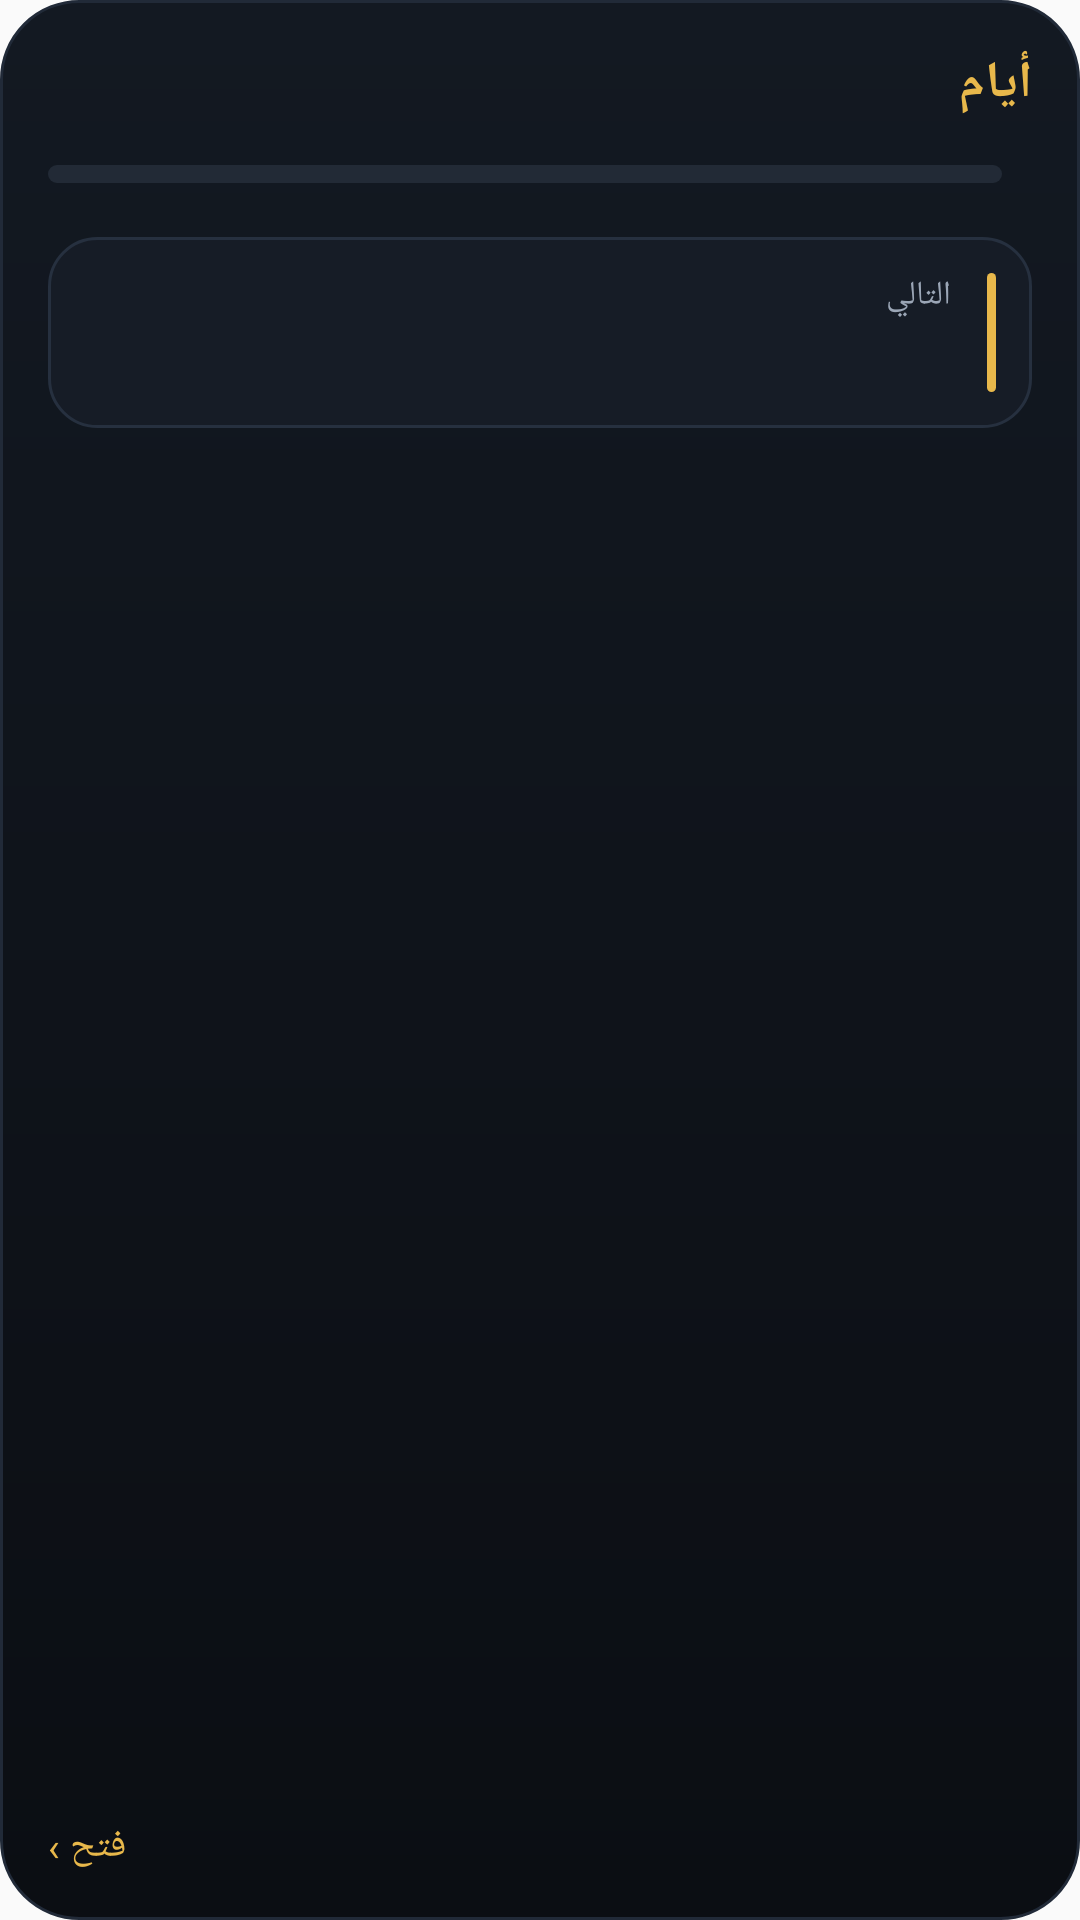

Produce the Android XML layout that renders to this screen, including the resource entries it uses.
<!-- AndroidManifest.xml: application theme AppTheme -->
<!-- res/layout/widget_large.xml -->
<?xml version="1.0" encoding="utf-8"?>
<LinearLayout xmlns:android="http://schemas.android.com/apk/res/android"
    android:id="@+id/widget_root"
    android:layout_width="match_parent"
    android:layout_height="match_parent"
    android:orientation="vertical"
    android:layoutDirection="rtl"
    android:background="@drawable/widget_bg"
    android:padding="16dp">

    <LinearLayout
        android:layout_width="match_parent"
        android:layout_height="wrap_content"
        android:orientation="horizontal"
        android:gravity="center_vertical">
        <TextView
            android:id="@+id/w_brand"
            android:layout_width="0dp"
            android:layout_height="wrap_content"
            android:layout_weight="1"
            android:text="أيام"
            android:textColor="#E8B84B"
            android:textSize="17sp"
            android:textStyle="bold" />
        <TextView
            android:id="@+id/w_date"
            android:layout_width="wrap_content"
            android:layout_height="wrap_content"
            android:textColor="#9BA6B6"
            android:textSize="12sp" />
    </LinearLayout>

    <LinearLayout
        android:layout_width="match_parent"
        android:layout_height="wrap_content"
        android:orientation="horizontal"
        android:gravity="center_vertical"
        android:layout_marginTop="10dp">
        <TextView
            android:id="@+id/w_progress_text"
            android:layout_width="wrap_content"
            android:layout_height="wrap_content"
            android:textColor="#F3EFE4"
            android:textSize="13sp"
            android:layout_marginStart="10dp" />
        <ProgressBar
            android:id="@+id/w_progress_bar"
            style="@android:style/Widget.ProgressBar.Horizontal"
            android:layout_width="0dp"
            android:layout_height="6dp"
            android:layout_weight="1"
            android:max="100"
            android:progressDrawable="@drawable/widget_progressbar" />
    </LinearLayout>

    <LinearLayout
        android:id="@+id/w_next_block"
        android:layout_width="match_parent"
        android:layout_height="wrap_content"
        android:orientation="horizontal"
        android:background="@drawable/widget_next_bg"
        android:padding="12dp"
        android:layout_marginTop="12dp">
        <ImageView
            android:layout_width="3dp"
            android:layout_height="match_parent"
            android:layout_marginEnd="12dp"
            android:background="@drawable/widget_accent_bar" />
        <LinearLayout
            android:layout_width="0dp"
            android:layout_height="wrap_content"
            android:layout_weight="1"
            android:orientation="vertical">
            <TextView
                android:id="@+id/w_next_label"
                android:layout_width="wrap_content"
                android:layout_height="wrap_content"
                android:text="التالي"
                android:textColor="#9BA6B6"
                android:textSize="11sp" />
            <TextView
                android:id="@+id/w_next_title"
                android:layout_width="match_parent"
                android:layout_height="wrap_content"
                android:layout_marginTop="2dp"
                android:maxLines="2"
                android:ellipsize="end"
                android:textColor="#F3EFE4"
                android:textSize="17sp"
                android:textStyle="bold" />
            <TextView
                android:id="@+id/w_next_time"
                android:layout_width="match_parent"
                android:layout_height="wrap_content"
                android:layout_marginTop="1dp"
                android:maxLines="1"
                android:ellipsize="end"
                android:textColor="#E8B84B"
                android:textSize="12sp"
                android:visibility="gone" />
        </LinearLayout>
    </LinearLayout>

    <TextView
        android:id="@+id/w_message"
        android:layout_width="match_parent"
        android:layout_height="wrap_content"
        android:layout_marginTop="12dp"
        android:textColor="#F3EFE4"
        android:textSize="15sp"
        android:visibility="gone" />

    <TextView
        android:id="@+id/w_status"
        android:layout_width="match_parent"
        android:layout_height="wrap_content"
        android:layout_marginTop="11dp"
        android:maxLines="1"
        android:ellipsize="end"
        android:textColor="#C8D0DC"
        android:textSize="13sp"
        android:visibility="gone" />
    <TextView
        android:id="@+id/w_periods"
        android:layout_width="match_parent"
        android:layout_height="wrap_content"
        android:layout_marginTop="2dp"
        android:maxLines="1"
        android:ellipsize="end"
        android:textColor="#8A94A4"
        android:textSize="12sp"
        android:visibility="gone" />

    <TextView android:id="@+id/w_row0" android:layout_width="match_parent" android:layout_height="wrap_content" android:layout_marginTop="9dp" android:maxLines="1" android:ellipsize="end" android:textColor="#AEB7C6" android:textSize="13sp" android:visibility="gone" />
    <TextView android:id="@+id/w_row1" android:layout_width="match_parent" android:layout_height="wrap_content" android:layout_marginTop="5dp" android:maxLines="1" android:ellipsize="end" android:textColor="#AEB7C6" android:textSize="13sp" android:visibility="gone" />
    <TextView android:id="@+id/w_row2" android:layout_width="match_parent" android:layout_height="wrap_content" android:layout_marginTop="5dp" android:maxLines="1" android:ellipsize="end" android:textColor="#AEB7C6" android:textSize="13sp" android:visibility="gone" />
    <TextView android:id="@+id/w_row3" android:layout_width="match_parent" android:layout_height="wrap_content" android:layout_marginTop="5dp" android:maxLines="1" android:ellipsize="end" android:textColor="#AEB7C6" android:textSize="13sp" android:visibility="gone" />

    <FrameLayout android:layout_width="match_parent" android:layout_height="0dp" android:layout_weight="1" />

    <LinearLayout
        android:layout_width="match_parent"
        android:layout_height="wrap_content"
        android:orientation="horizontal"
        android:gravity="center_vertical"
        android:layout_marginTop="8dp">
        <TextView
            android:id="@+id/w_done"
            android:layout_width="0dp"
            android:layout_height="wrap_content"
            android:layout_weight="1"
            android:maxLines="1"
            android:ellipsize="end"
            android:textColor="#8A94A4"
            android:textSize="12sp" />
        <TextView
            android:id="@+id/w_open"
            android:layout_width="wrap_content"
            android:layout_height="wrap_content"
            android:text="فتح ›"
            android:textColor="#E8B84B"
            android:textSize="13sp" />
    </LinearLayout>
</LinearLayout>
<!-- resources referenced by this layout -->
<resources>
  <!-- drawable widget_accent_bar (drawable) -->
  <?xml version="1.0" encoding="utf-8"?>
  <shape xmlns:android="http://schemas.android.com/apk/res/android" android:shape="rectangle">
      <solid android:color="#E8B84B" />
      <corners android:radius="3dp" />
  </shape>
  <!-- drawable widget_bg (drawable) -->
  <?xml version="1.0" encoding="utf-8"?>
  <shape xmlns:android="http://schemas.android.com/apk/res/android" android:shape="rectangle">
      <gradient android:startColor="#131922" android:endColor="#0B0E13" android:angle="270" />
      <corners android:radius="26dp" />
      <stroke android:width="1dp" android:color="#212A38" />
  </shape>
  <!-- drawable widget_next_bg (drawable) -->
  <?xml version="1.0" encoding="utf-8"?>
  <shape xmlns:android="http://schemas.android.com/apk/res/android" android:shape="rectangle">
      <solid android:color="#161C26" />
      <corners android:radius="16dp" />
      <stroke android:width="1dp" android:color="#26303F" />
  </shape>
  <!-- drawable widget_progressbar (drawable) -->
  <?xml version="1.0" encoding="utf-8"?>
  <layer-list xmlns:android="http://schemas.android.com/apk/res/android">
      <item android:id="@android:id/background">
          <shape android:shape="rectangle">
              <corners android:radius="4dp" />
              <solid android:color="#222A36" />
          </shape>
      </item>
      <item android:id="@android:id/progress">
          <clip>
              <shape android:shape="rectangle">
                  <corners android:radius="4dp" />
                  <solid android:color="#E8B84B" />
              </shape>
          </clip>
      </item>
  </layer-list>
  <style name="AppTheme" parent="Theme.AppCompat.Light.DarkActionBar">
          
          <item name="colorPrimary">@color/colorPrimary</item>
          <item name="colorPrimaryDark">@color/colorPrimaryDark</item>
          <item name="colorAccent">@color/colorAccent</item>
      </style>
  <!-- not gathered from this repository: default colours our renderer supplied (Android Studio template values) -->
  <color name="colorPrimary">#FF6200EE</color>
  <color name="colorPrimaryDark">#FF3700B3</color>
  <color name="colorAccent">#FF03DAC5</color>
</resources>
